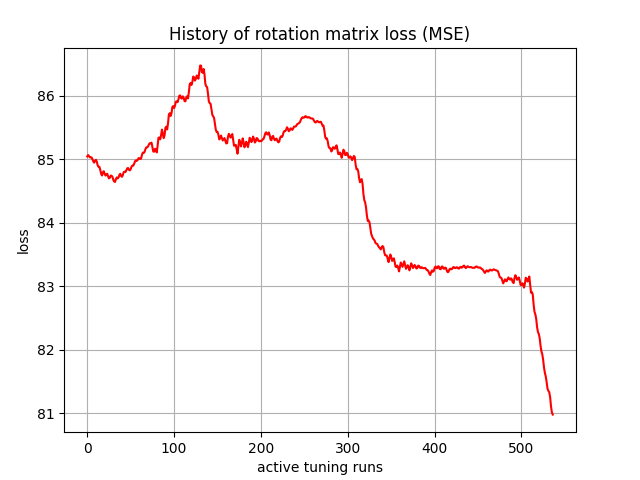

Data behind this chart, as committed beside it:
, 0
0, 85.04
1, 85.07
2, 85.05
3, 85.03
4, 85.03
5, 85.03
6, 85
7, 84.97
8, 84.95
9, 84.98
10, 84.99
11, 84.96
12, 84.9
13, 84.88
14, 84.88
15, 84.83
16, 84.77
17, 84.74
18, 84.79
19, 84.81
20, 84.77
21, 84.74
22, 84.76
23, 84.77
24, 84.73
25, 84.7
26, 84.71
27, 84.74
28, 84.74
29, 84.72
30, 84.68
31, 84.65
32, 84.64
33, 84.69
34, 84.71
35, 84.7
36, 84.71
37, 84.76
38, 84.77
39, 84.74
40, 84.72
41, 84.75
42, 84.8
43, 84.8
44, 84.8
45, 84.82
46, 84.86
47, 84.86
48, 84.83
49, 84.82
50, 84.84
51, 84.88
52, 84.9
53, 84.9
54, 84.93
55, 84.97
56, 84.98
57, 84.97
58, 84.99
59, 85.02
... 477 more rows
